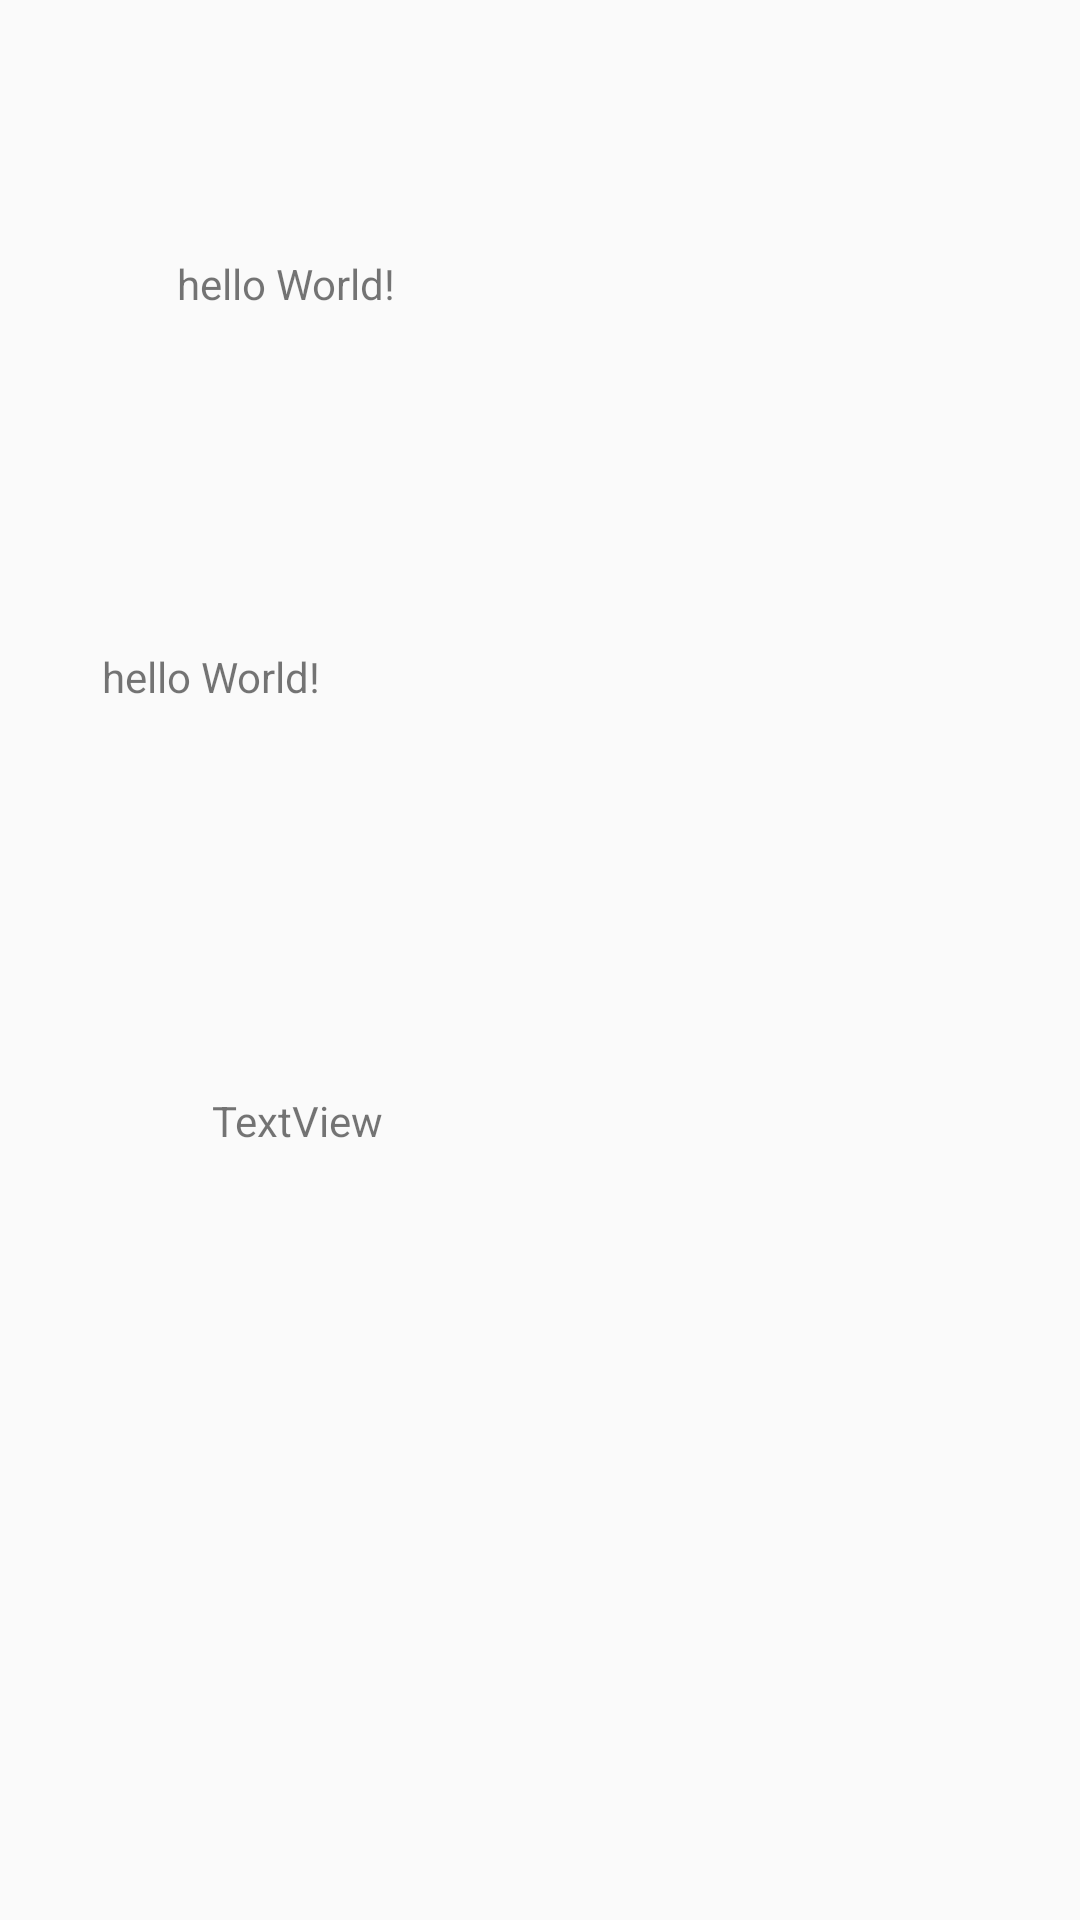

Reconstruct the res/layout file that produces this screen, plus the resources it refers to.
<!-- AndroidManifest.xml: application theme Theme.Noinkkanbu -->
<!-- res/layout/content_main.xml -->
<?xml version="1.0" encoding="utf-8"?>
<androidx.constraintlayout.widget.ConstraintLayout xmlns:android="http://schemas.android.com/apk/res/android"
    xmlns:app="http://schemas.android.com/apk/res-auto"
    xmlns:tools="http://schemas.android.com/tools"
    android:layout_width="match_parent"
    android:layout_height="match_parent">

    <TextView
        android:id="@+id/ID"
        android:layout_width="wrap_content"
        android:layout_height="wrap_content"
        android:layout_marginStart="84dp"
        android:layout_marginTop="85dp"
        android:layout_marginEnd="253dp"
        android:text="hello World!"
        app:layout_constraintEnd_toEndOf="parent"
        app:layout_constraintStart_toStartOf="parent"
        app:layout_constraintTop_toTopOf="parent" />

    <TextView
        android:id="@+id/Nombre"
        android:layout_width="wrap_content"
        android:layout_height="wrap_content"
        android:layout_marginStart="84dp"
        android:layout_marginTop="112dp"
        android:layout_marginEnd="253dp"
        android:text="hello World!"
        app:layout_constraintEnd_toEndOf="parent"
        app:layout_constraintHorizontal_bias="1.0"
        app:layout_constraintStart_toStartOf="parent"
        app:layout_constraintTop_toBottomOf="@+id/ID" />

    <TextView
        android:id="@+id/Apellidos"
        android:layout_width="wrap_content"
        android:layout_height="wrap_content"
        android:layout_marginStart="96dp"
        android:layout_marginTop="129dp"
        android:layout_marginEnd="258dp"
        android:text="TextView"
        app:layout_constraintEnd_toEndOf="parent"
        app:layout_constraintStart_toStartOf="parent"
        app:layout_constraintTop_toBottomOf="@+id/Nombre" />
</androidx.constraintlayout.widget.ConstraintLayout>
<!-- resources referenced by this layout -->
<resources>
  <style name="Theme.Noinkkanbu" parent="Theme.AppCompat.DayNight.NoActionBar">
          
          <item name="colorPrimary">@color/purple_500</item>
          <item name="colorPrimaryVariant">@color/purple_700</item>
          <item name="colorOnPrimary">@color/white</item>
          
          <item name="colorSecondary">@color/teal_200</item>
          <item name="colorSecondaryVariant">@color/teal_700</item>
          <item name="colorOnSecondary">@color/black</item>
          
          <item name="android:statusBarColor" tools:targetApi="l">?attr/colorPrimaryVariant</item>
          
      </style>
  <color name="purple_500">#FF6200EE</color>
  <color name="purple_700">#FF3700B3</color>
  <color name="white">#FFFFFFFF</color>
  <color name="teal_200">#FF03DAC5</color>
  <color name="teal_700">#FF018786</color>
  <color name="black">#FF000000</color>
</resources>
